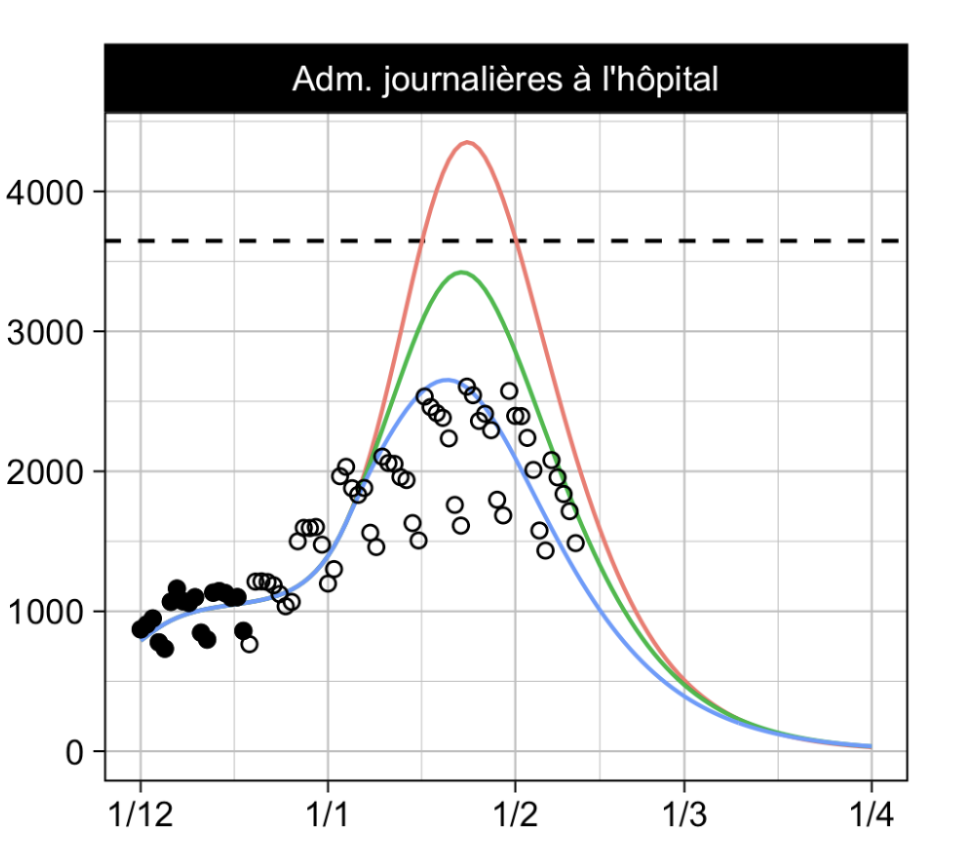

The table this chart was drawn from, first rows:
date, red, green, blue
2021-12-01, , , 732
2021-12-02, , , 807
2021-12-03, , , 820
2021-12-04, , , 882
2021-12-05, , , 907
2021-12-06, , , 936
2021-12-07, , , 953
2021-12-08, , , 977
2021-12-09, , , 978
2021-12-10, , , 997
2021-12-11, , , 1011
2021-12-12, , , 1018
2021-12-13, , , 1022
2021-12-14, , , 1029
2021-12-15, , , 1023
2021-12-16, , , 1015
2021-12-17, , , 1030
2021-12-18, , , 1050
2021-12-19, , , 1068
2021-12-20, , , 1076
2021-12-21, , , 1086
2021-12-22, , , 1095
2021-12-23, , , 1109
2021-12-24, , , 1123
2021-12-25, , , 1108
2021-12-26, , , 1158
2021-12-27, , , 1188
2021-12-28, , , 1222
2021-12-29, , , 1258
2021-12-30, , , 1305
2021-12-31, , , 1350
2022-01-01, , , 1405
2022-01-02, , , 1484
2022-01-03, , , 1578
2022-01-04, , , 1670
2022-01-05, 1803, 1803, 1778
2022-01-06, 1965, 1911, 1871
2022-01-07, 2067, 2009, 1940
2022-01-08, 2202, 2110, 2031
2022-01-09, 2348, 2228, 2118
2022-01-10, 2523, 2356, 2197
2022-01-11, 2700, 2480, 2274
2022-01-12, 2888, 2601, 2346
2022-01-13, 3074, 2724, 2408
2022-01-14, 3264, 2844, 2471
2022-01-15, 3470, 2965, 2523
2022-01-16, 3624, 3063, 2562
2022-01-17, 3810, 3161, 2605
2022-01-18, 3950, 3243, 2628
2022-01-19, 4065, 3309, 2644
2022-01-20, 4185, 3362, 2650
2022-01-21, 4262, 3402, 2650
2022-01-22, 4321, 3418, 2640
2022-01-23, 4343, 3419, 2617
2022-01-24, 4344, 3404, 2550
2022-01-25, 4318, 3371, 2531
2022-01-26, 4262, 3323, 2471
2022-01-27, 4175, 3255, 2412
2022-01-28, 4088, 3180, 2357
2022-01-29, 3984, 3093, 2281
... 30 more rows
